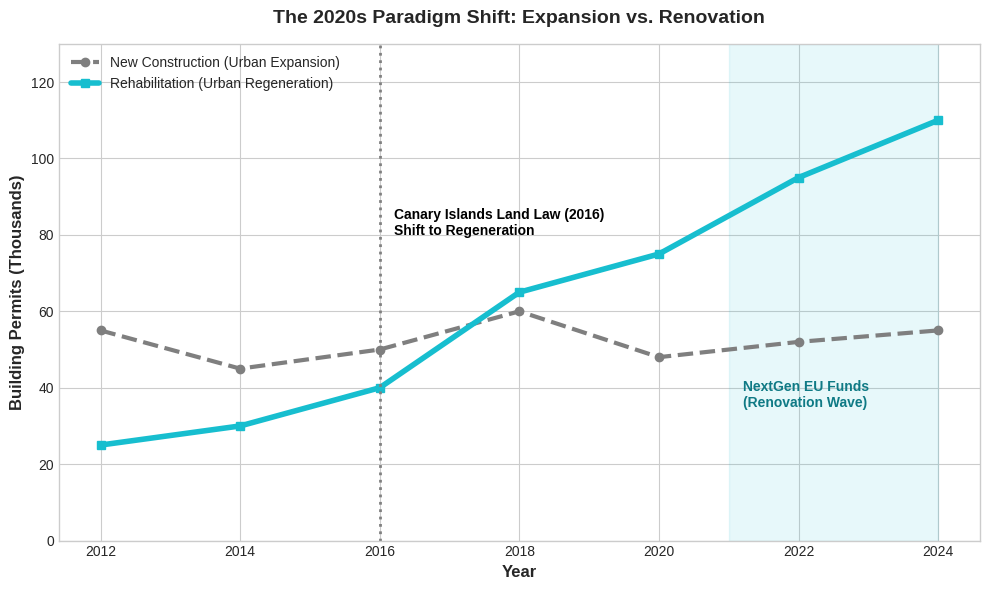

Write the Python code that produced this figure. (Note: this script raises an exception after producing the figure.)
import matplotlib.pyplot as plt
import numpy as np
import os

# ==========================================
# 1. LANGUAGE TOGGLE ('EN' or 'ES')
# ==========================================
LANGUAGE = 'EN'

# ==========================================
# 2. BILINGUAL DICTIONARY
# ==========================================
TEXT = {
    'EN': {
        'title': 'The 2020s Paradigm Shift: Expansion vs. Renovation',
        'y_label': 'Building Permits (Thousands)',
        'x_label': 'Year',
        'new_build': 'New Construction (Urban Expansion)',
        'renovation': 'Rehabilitation (Urban Regeneration)',
        'law_2016': 'Canary Islands Land Law (2016)\nShift to Regeneration',
        'next_gen': 'NextGen EU Funds\n(Renovation Wave)'
    },
    'ES': {
        'title': 'El Cambio de Paradigma (2020s): Expansión vs. Renovación',
        'y_label': 'Licencias de Obra (Miles)',
        'x_label': 'Año',
        'new_build': 'Obra Nueva (Expansión Urbana)',
        'renovation': 'Rehabilitación (Regeneración Urbana)',
        'law_2016': 'Ley del Suelo de Canarias (2016)\nFoco en Regeneración',
        'next_gen': 'Fondos NextGen EU\n(Ola de Renovación)'
    }
}

t = TEXT[LANGUAGE]

# ==========================================
# 3. THE DATA (2012 - 2024)
# ==========================================
years = np.array([2012, 2014, 2016, 2018, 2020, 2022, 2024])

# Approximate trend data showcasing the crossover (in thousands of permits/units)
new_builds = np.array([55, 45, 50, 60, 48, 52, 55])
renovations = np.array([25, 30, 40, 65, 75, 95, 110])

# ==========================================
# 4. VISUALIZATION SETUP
# ==========================================
plt.style.use('seaborn-v0_8-whitegrid')
fig, ax = plt.subplots(figsize=(10, 6))

# Plot the lines
ax.plot(years, new_builds, color='#7f7f7f', marker='o', linestyle='--', linewidth=3, label=t['new_build'])
ax.plot(years, renovations, color='#17becf', marker='s', linewidth=4, label=t['renovation'])

# Annotations (The Catalysts)
# 2016 Regional Law
ax.axvline(x=2016, color='grey', linestyle=':', linewidth=2)
ax.text(2016.2, 80, t['law_2016'], color='black', fontweight='bold', fontsize=10)

# 2021+ NextGen EU / Post-COVID
ax.axvspan(2021, 2024, color='#17becf', alpha=0.1)
ax.text(2021.2, 35, t['next_gen'], color='#0f7a85', fontweight='bold', fontsize=10)

# Formatting
ax.set_title(t['title'], fontsize=14, fontweight='bold', pad=15)
ax.set_ylabel(t['y_label'], fontsize=12, fontweight='bold')
ax.set_xlabel(t['x_label'], fontsize=12, fontweight='bold')
ax.legend(loc='upper left', fontsize=10)
ax.set_ylim(0, 130)

plt.tight_layout()

# ==========================================
# 5. SAVE THE FILE
# ==========================================
filename = f'../img/renovation_{LANGUAGE}.png'

plt.savefig(filename, dpi=300)
print(f"Chart successfully generated and saved as: {filename}")
plt.show()
